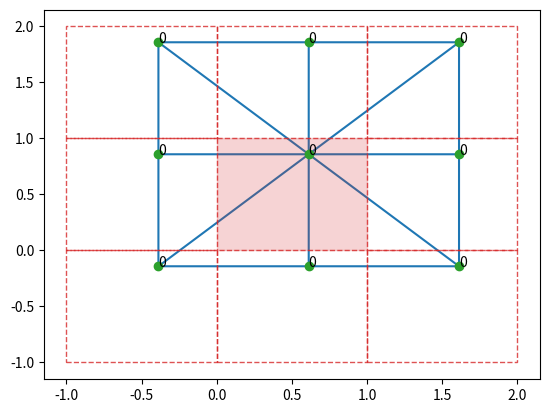
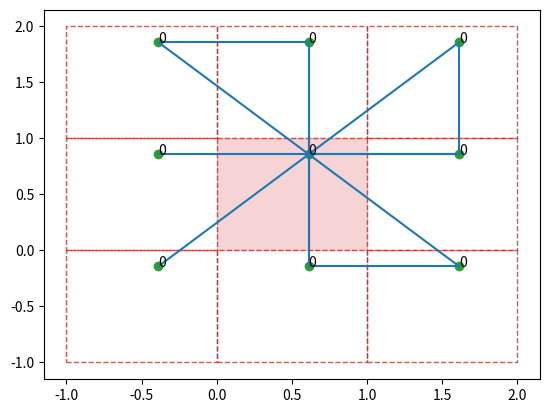
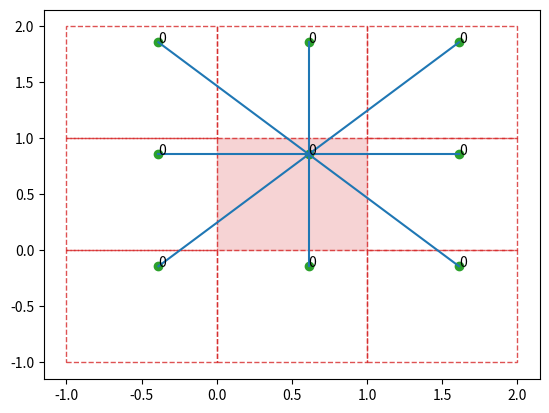

Source code (Python) for these figures, in order:

from random import randrange
import numpy
from scipy.spatial import Delaunay
import numpy as np
from matplotlib.lines import Line2D  
from matplotlib import pyplot as plt
import networkx as nx
from matplotlib.patches import Rectangle

"""
This is an alternative method to calculating Delaunay that involves 
getting the adjacency matric 
in the p indexing way first, 
then extracting the condcutance tensor from that. 
Should revisit this if current method doesn't work.
Migiht also be useful to store this in cells module as a class, 
since has same structure as other cells.
"""



def get_points_tensor(pts_x_0, pts_y_0, pts_x_1, pts_y_1, pts_x_m1, pts_y_m1):
    """
    """
    num_nodes = len(pts_x_0)
    num_dims = 2
    num_refs = 3

    # Fill the positions tensor
    pts_4 = np.zeros(shape = (num_nodes, num_dims, num_refs, num_refs) )
    #pts_4[i,m,r,s] = num_dims[m] component of position of node nodes[i] in cell with reference (r,s)

    for r in range(num_refs):
        for s in range(num_refs):
            if r == 0: 
                pts_x = pts_x_0
            elif r == 1: 
                pts_x = pts_x_1
            elif r == 2: 
                pts_x = pts_x_m1

            if s == 0: 
                pts_y = pts_y_0
            elif s == 1: 
                pts_y = pts_y_1
            elif s == 2: 
                pts_y = pts_y_m1

            pts_2 = np.transpose(np.concatenate(([pts_x],[pts_y]), axis=0))

            pts_4[:,:,r,s] = pts_2[:,:]

    return pts_4







# Triangulation
# -------------
def get_points_in_tri_format(pts_4):
    """
    """
    num_refs = len(pts_4[0,0,:,0])
    num_nodes = len(pts_4[:,0,0,0])

    # Transform points into correct format for triangulation
    # ----------------------------------------------------
    points  = []
    key = []
    # key[p] = [i,r,s]. So the pth entry of the adjacency matrix 
    # orresponds to the (i,r,s) node. 
    # This provides a mapping between teh graph and the indexing for cond.

    for r in range(num_refs):
        for s in range(num_refs):
            for i in range(num_nodes):
                points.append([pts_4[i,0,r,s],pts_4[i,1,r,s]])
                key.append(np.array([i,r,s]))
    
    # Triangulation requires array
    points = np.array(points)
    # points[p,m] = mth component of pth point

    return points, key



def get_triangulation_edges(points):
    """
    """

    # Carry out Delauney triangulation 
    # ------------------------------
    tri = Delaunay(points=points)

    # Get adjacency matrix of all nine cells
    # --------------------------------------
    simplices = tri.simplices
    # NB: Simplices are sets of three points 
    # thta make triangles.


    # 1. Get closed cycle from simplex
    # NB This is set of four points 
    # to close the triangle. 
    # Makes getting edges easily.
    loops = []

    for simplex in simplices: 
        path = list(simplex)
        path.append(path[0])
        loops.append(path)




    # 2. Get list of all edge tuples
    edges = []

    for loop in loops:
        # Add the two edges contained in the triangular loop
        # NB there are always  two becuase it's a triangle
        edge_1 = [loop[0],loop[1]]
        edge_2 = [loop[2], loop[3]]

        edges.append(edge_1)
        edges.append(edge_2)

        # Add the corresponding edges reversed since we'll need a symmetric adj matrix
        edge_1_reversed = [loop[1],loop[0]]
        edge_2_reversed = [loop[3], loop[2]]

        edges.append(edge_1_reversed)
        edges.append(edge_2_reversed)
    
    return edges, simplices



def get_adjacency_matrix(num_nodes, edges):
    """
    """
    
    # 3. Get adj from list of edges 
    num_pts = num_nodes*9
    A = np.zeros(shape=(num_pts,num_pts))   
    for edge in edges:
        pi = edge[0]
        pj = edge[1]

        A[pi,pj] = 1
    
    return A


def weight_adjacency_matrix(A, points):
    """
    """
    num_pts = len(A[:,0])

    # Put actual weights into this adjacency matrix 
    # -----------------------------------

    # Get weights between points
    dist_2 = np.zeros_like(A)
    weig_2 = np.zeros_like(A)
    # weigh_2[pi,pj] = weight between point pi and pj
    for i in range(num_pts):
        pi = np.array(points[i,:]) 
        for j in range(num_pts):
            pj = np.array(points[j,:])

            if i!=j:
                dist_2[i,j] = np.linalg.norm(pi-pj)
                print(dist_2[i,j])
                weig_2[i,j] = 1.0 #(1.72461)*(1/np.sqrt(num_nodes))*(1/dist_2[i,j])



    # Get weighted adjacency matrix
    A = A*weig_2

    return A


def get_conductance_from_adjacency_matrix(num_nodes, num_refs, A, key):
    """
    """
    num_pts = len(A[:,0])


    cond_init_4 = np.zeros(shape=(num_nodes, num_nodes, num_refs, num_refs))
    # Get the cond from this adjacency matrix
    # --------------------------------
    for i in range(num_nodes):
        for j in range(num_nodes):
            for r in range(num_refs):
                for s in range(num_refs):
                    #if r!=0 and s!=0:
                    #    pass
                    #else:
                    # Get p corresponding to j,r,s
                    for p in range(num_pts):
                        if np.array_equal(a1=key[p], a2=np.array([j,r,s])):
                            # Fill edge (i,j,r,s) where i is in reference cell
                            cond_init_4[i,j,r,s] = A[i,p]
                            cond_init_4[j,i,-r,-s] = cond_init_4[i,j,r,s]
                
    return cond_init_4




def main(num_nodes, num_refs, pts_x_0, pts_y_0, pts_x_1, pts_y_1, pts_x_m1, pts_y_m1):
    """
    """
    pts_4 = get_points_tensor(pts_x_0, pts_y_0, pts_x_1, pts_y_1, pts_x_m1, pts_y_m1)

    (points, key) = get_points_in_tri_format(pts_4=pts_4)

    print(pts_4.shape)
    print(points.shape)
    edges, simplices = get_triangulation_edges(points=points)
    print(simplices)

    A = get_adjacency_matrix(num_nodes=num_nodes, edges=edges)

    A = weight_adjacency_matrix(A=A, points=points)

    cond_init_4 = get_conductance_from_adjacency_matrix(num_nodes=num_nodes, 
                                                        num_refs=num_refs, 
                                                        A=A, 
                                                        key=key)

    return cond_init_4, points, A, key, simplices, pts_4



if __name__ == "__main__":


    num_nodes = 1
    num_refs = 3


    # Get positions of all points 
    # ----------------------------

    # Central components
    #pts_x_0 = np.array([0.85983879])
    #pts_y_0 = np.array([0.65102802])
    #pts_x_0 = np.array([0.2,0.8,0.2,0.8])
    #pts_y_0 = np.array([0.2,0.2,0.8,0.8])    
    pts_x_0 = np.random.uniform(low=0.0, high=1.0, size=num_nodes)
    pts_y_0 = np.random.uniform(low=0.0, high=1.0, size=num_nodes)

    print("pts_x_0:\n{}".format(pts_x_0))
    print("pts_y_0:\n{}".format(pts_y_0))

    # Right or up components
    pts_x_1 = 1.0*np.ones_like(pts_x_0) + pts_x_0 
    pts_y_1 = 1.0*np.ones_like(pts_y_0) + pts_y_0

    # Left or down components
    #pts_x_m1 = -1.0*np.array([el for el in reversed(list(pts_x_0))])
    pts_x_m1 = -1.0*np.ones_like(pts_x_0) + pts_x_0
    pts_y_m1 = -1.0*np.ones_like(pts_y_0) + pts_y_0


    cond_init_4, points, A, key, simplices, pts_4= main(num_nodes=num_nodes, 
                       num_refs=num_refs, 
                       pts_x_0=pts_x_0, 
                       pts_y_0=pts_y_0, 
                       pts_x_1=pts_x_1, 
                       pts_y_1=pts_y_1, 
                       pts_x_m1=pts_x_m1, 
                       pts_y_m1=pts_y_m1)

    num_pts = len(A[:,0])


## Check that cond components are equal to adj components
## ------------------------------------------
#a = cond_init_4[:,:,2,2]
#b = A[0:4,32:36]
##print(a)
##print(b)
#for i in range(num_nodes):
#    for j in range(num_nodes):
#        for r in range(num_refs):
#            for s in range(num_refs):
#                if r ==0:
#                    mr = 0
#                elif r == 1:
#                    mr = 2
#                elif r == 2:
#                    mr = 1
#
#                if s == 0:
#                    ms = 0
#                elif s == 1:
#                    ms = 2
#                elif s == 2:
#                    ms = 1
#                                
#                if np.array_equal(cond_init_4[i,j,r,s],cond_init_4[j,i,mr,ms]):
#                    pass 
#                else: 
#                    print("i={},j={},r={},s={}".format(i,j,r,s))
                

#
#
##
##nx.draw(G, with_labels=True, node_size=500, node_color='lightgreen')
##
##plt.show()
#
#
# Plot the graph arising from Delauney triangulation.
fig, ax = plt.subplots(1,1)
ax.triplot(points[:,0], points[:,1], simplices)
#
ax.plot(points[:,0], points[:,1], 'o')

for p in range(len(points[:,0])):
    array = key[p]
    i = array[0]
    r = array[1]
    s = array[2]

    ax.annotate(r"{}".format(i), (points[p,0], points[p,1]))

from matplotlib.patches import Rectangle
for x in [-1,0,1]:
    for y in [-1,0,1]:
        if x==0 and y==0:
            ax.add_patch(Rectangle(xy=(x, y), width=1, height=1, alpha=0.2, color="tab:red"))
        else:
            ax.add_patch(Rectangle(xy=(x, y), width=1, height=1, alpha=0.8, color="tab:red", edgecolor="tab:red", fill=False, linestyle="--"))


plt.show()

fig, ax = plt.subplots(1,1)
for p in range(num_pts):
    array = key[p]
    i = array[0]
    r = array[1]
    s = array[2]
    ax.annotate(r"{}".format(i), (points[p,0], points[p,1]), color="black")
    ax.plot(points[p,0], points[p,1], 'o', color="tab:green")

for x in [-1,0,1]:
    for y in [-1,0,1]:
        if x==0 and y==0:
            ax.add_patch(Rectangle(xy=(x, y), width=1, height=1, alpha=0.2, color="tab:red"))
        else:
            ax.add_patch(Rectangle(xy=(x, y), width=1, height=1, alpha=0.8, color="tab:red", edgecolor="tab:red", fill=False, linestyle="--"))

for pi in range(4):
    for pj in range(num_pts):
        if A[pi,pj] !=0:
            x_vals_of_points = [points[pi,0],points[pj,0]]
            y_vals_of_points = [points[pi,1],points[pj,1]]
            ax.add_line(Line2D(xdata=x_vals_of_points,ydata=y_vals_of_points))


plt.show()


fig, ax = plt.subplots(1,1)
for i in range(num_nodes):
    for r in range(num_refs):
        for s in range(num_refs):
            ax.annotate(r"{}".format(i), (pts_4[i,0,r,s], pts_4[i,1,r,s]), color="black")
            ax.plot(pts_4[i,0,r,s], pts_4[i,1,r,s], 'o', color="tab:green")
for x in [-1,0,1]:
    for y in [-1,0,1]:
        if x==0 and y==0:
            ax.add_patch(Rectangle(xy=(x, y), width=1, height=1, alpha=0.2, color="tab:red"))
        else:
            ax.add_patch(Rectangle(xy=(x, y), width=1, height=1, alpha=0.8, color="tab:red", edgecolor="tab:red", fill=False, linestyle="--"))

for i in range(num_nodes):
    for j in range(num_nodes):
        for r in range(num_refs):
            for s in range(num_refs):
                if cond_init_4[i,j,r,s] !=0:
                    x_vals_of_points = [pts_4[i,0,0,0], pts_4[j,0,r,s]]
                    y_vals_of_points = [pts_4[i,1,0,0], pts_4[j,1,r,s]]
                    ax.add_line(Line2D(xdata=x_vals_of_points,ydata=y_vals_of_points))
plt.show()
####  ##
####  ### Check that this graph agrees with cond tensor
####  ### allocate the points lists to the points that are still there, and 
####  ### then use these as coordinates in G and plot G using networkx
